The GitHub repository ArkarHema/Parkinson-disease-detection-using-hand-voice-xai contains a labelled image folder "spiral_dataset" with 2 categories: healthy, Parkinson. Examples follow, each with its label.

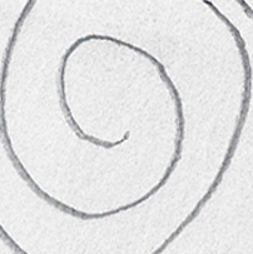
Label: healthy

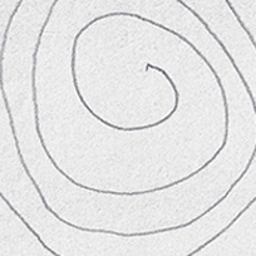
Label: Parkinson

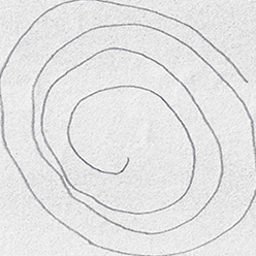
Label: Parkinson

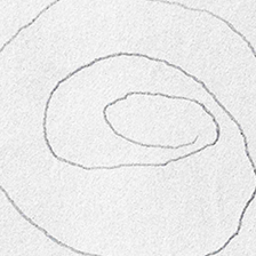
Label: Parkinson

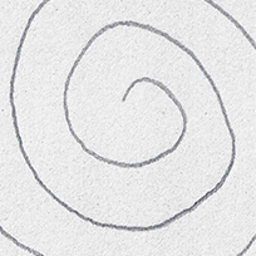
Label: healthy

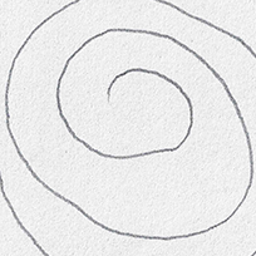
Label: healthy
